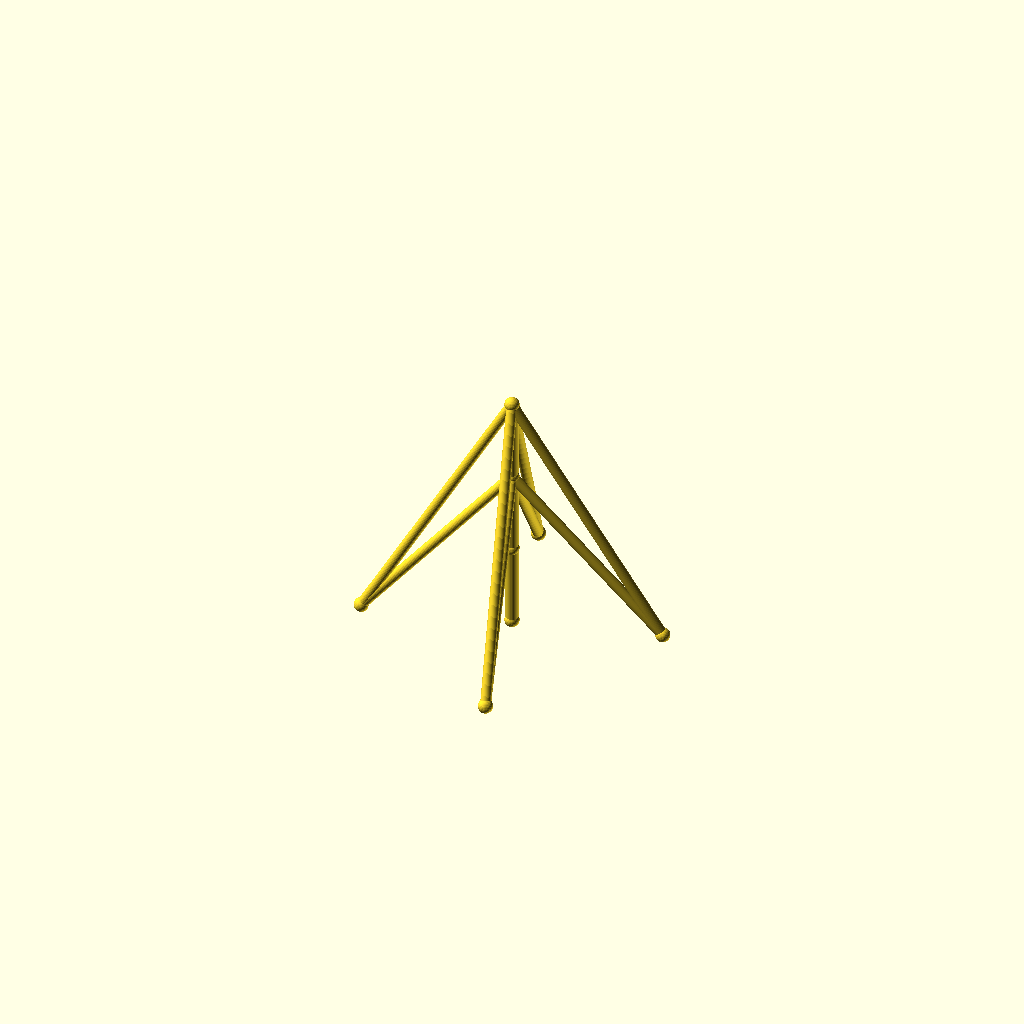
Cell 1: rendered with the file's own defaults.
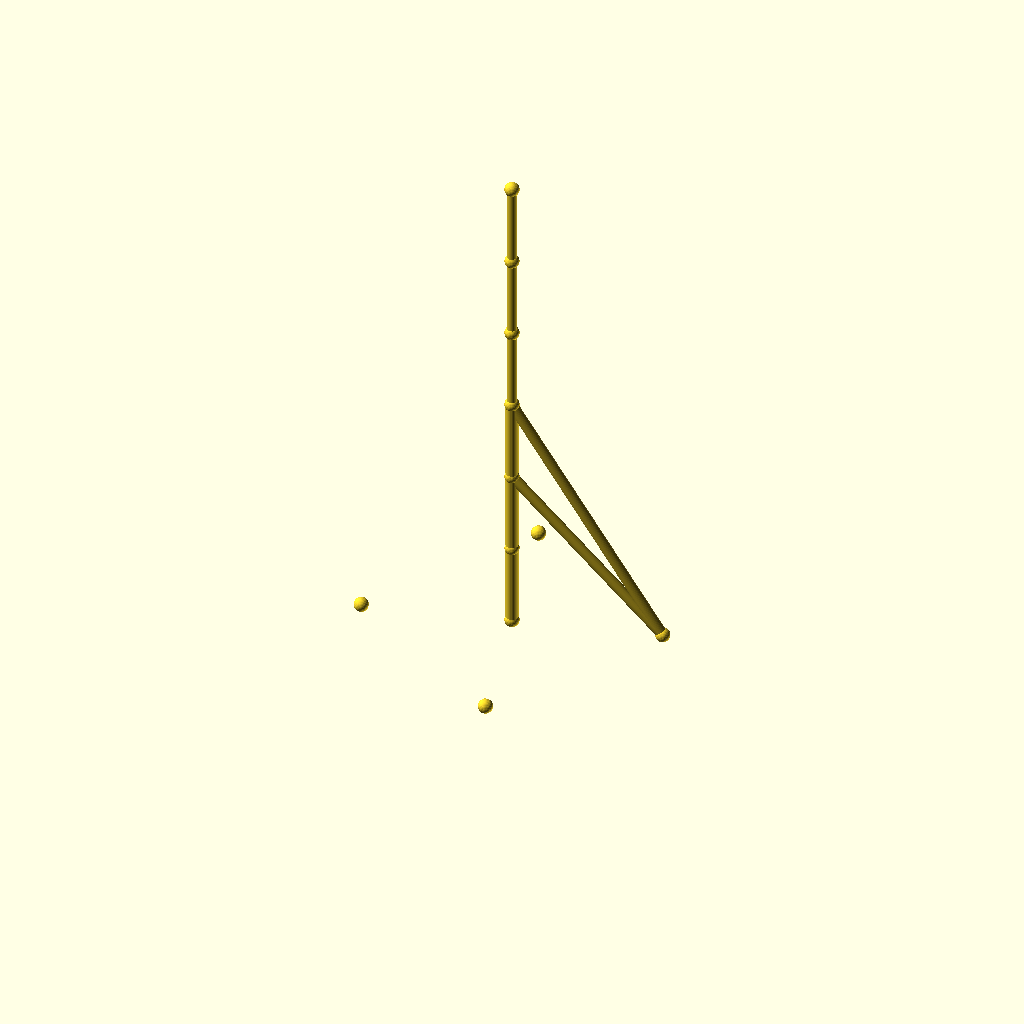
Cell 2 — sections set to 6, the other parameters unchanged.
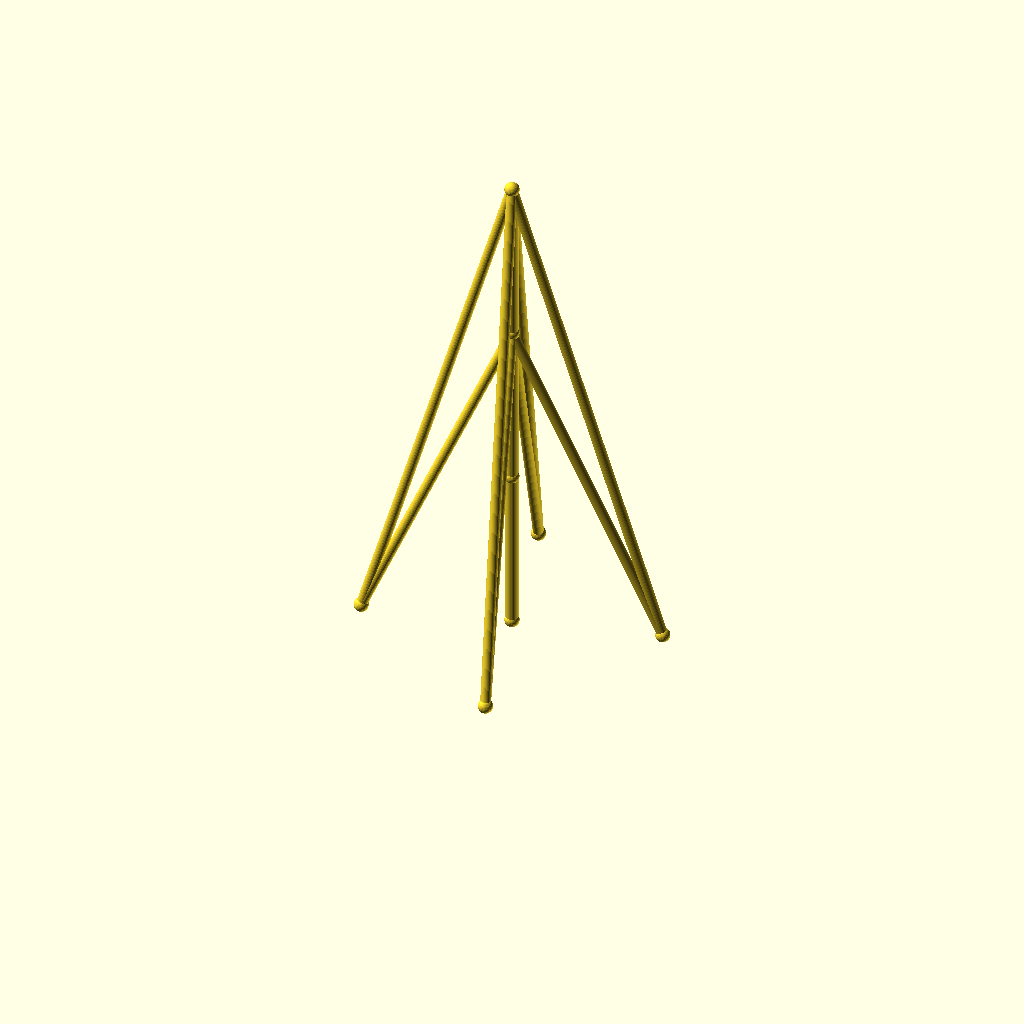
Cell 3: seg_h = 80 (everything else at default).
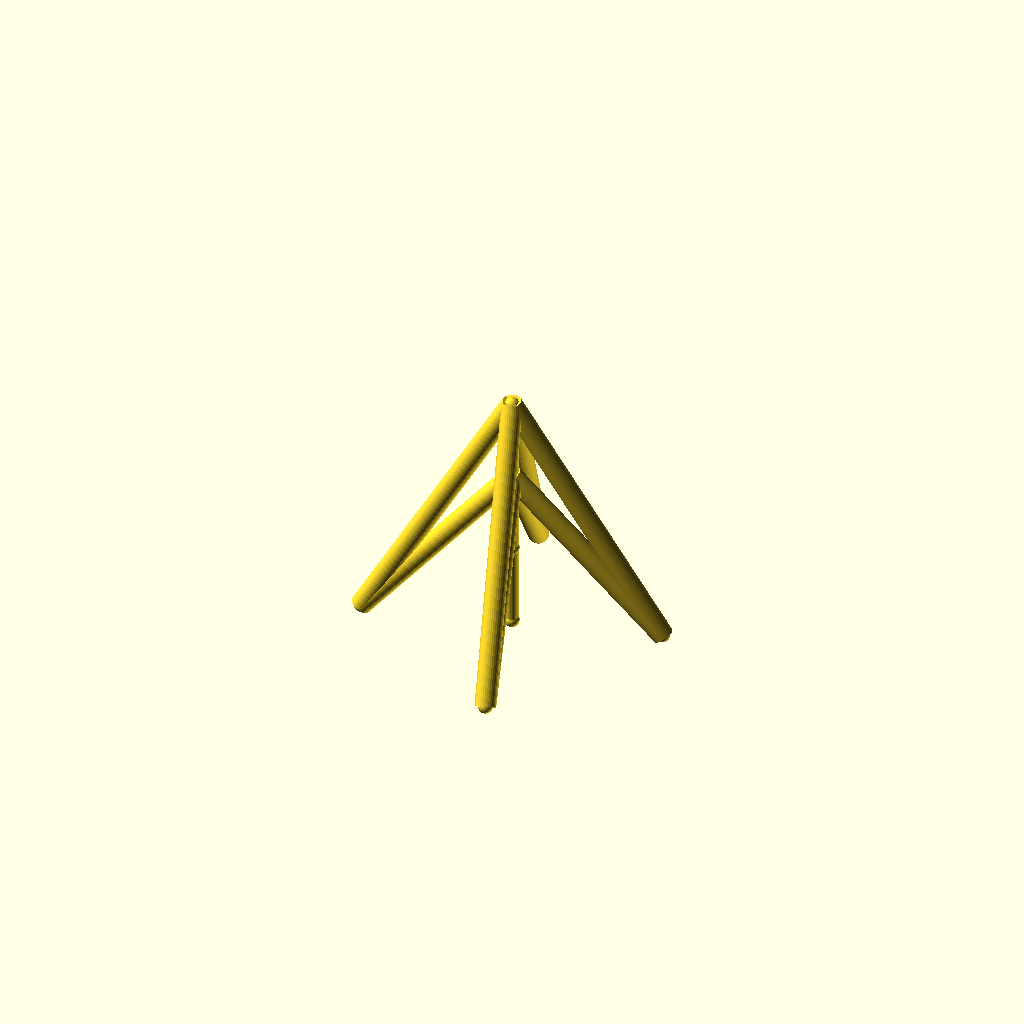
Cell 4: guy_r = 5 (everything else at default).
All cells are drawn from one camera (rotation 55°, 0°, 25°, orthographic, colour scheme Cornfield), so only the parameter changes between them.
OpenSCAD source file optional_data/data/wire2/guymasts/scene_0223.scad:
$fn = 32;

// ----------------------------------------------------------------------
// Guyed mast: 3 sections of 40 mm, 4 anchors on R70
// ----------------------------------------------------------------------

// --- parameters (mm) ---
sections = 3;             // number of mast sections
seg_h = 40;               // section height
mast_r = 3;               // mast member radius
guy_r = 2.5;              // guy wire radius
joint_r = 3.5;            // joint ball radius
anchors_n = 4;            // number of ground anchors
anchor_r = 70;            // anchor ring radius
anchor_step = 90;         // angle between anchors, degrees
anchor_a0 = 15;           // angle of the first anchor, degrees
tiers = 2;                // number of guy tiers
guy_h_3 = 120;            // guy tier height (section 3)
guy_h_2 = 80;             // guy tier height (section 2)

bbox_x = anchor_r * (cos(anchor_a0 + 0 * anchor_step) - cos(anchor_a0 + 2 * anchor_step)) + 2 * joint_r;  // overall X, joints included
bbox_y = anchor_r * (sin(anchor_a0 + 1 * anchor_step) - sin(anchor_a0 + 3 * anchor_step)) + 2 * joint_r;  // overall Y, joints included
bbox_z = sections * seg_h + 2 * joint_r;  // overall Z, joints included
mast_d = 2 * mast_r;  // mast trunk diameter
guy_d = 2 * guy_r;  // guy wire diameter
joint_d = 2 * joint_r;  // joint ball diameter
nodes = concat([for (i = [0 : sections]) [0, 0, i * seg_h]], [for (k = [0 : anchors_n - 1]) [anchor_r * cos(anchor_a0 + k * anchor_step), anchor_r * sin(anchor_a0 + k * anchor_step), 0]]);

module member(a, b, r) {
  /* round stock from joint a to joint b, ends buried in the joint balls */
  d = b - a;
  length = norm(d);
  translate(a) rotate([0, acos(d[2] / length), atan2(d[1], d[0])])
    cylinder(h = length, r = r);
}

module joint(p, r) {
  /* ball at the joint centre, fatter than every member meeting there */
  translate(p) sphere(r = r);
}

/* members - each call is one graph edge */
member(nodes[0], nodes[1], mast_r);
member(nodes[1], nodes[2], mast_r);
member(nodes[2], nodes[3], mast_r);
member(nodes[3], nodes[4], guy_r);
member(nodes[3], nodes[5], guy_r);
member(nodes[3], nodes[6], guy_r);
member(nodes[3], nodes[7], guy_r);
member(nodes[2], nodes[4], guy_r);
member(nodes[2], nodes[5], guy_r);
member(nodes[2], nodes[6], guy_r);
member(nodes[2], nodes[7], guy_r);

/* joint balls */
for (p = nodes) joint(p, joint_r);
Customizer parameters (derived from the source; name, type, default, range or options):
sections: number, default 3
seg_h: number, default 40
mast_r: number, default 3
guy_r: number, default 2.5
joint_r: number, default 3.5
anchors_n: number, default 4
anchor_r: number, default 70
anchor_step: number, default 90
anchor_a0: number, default 15
tiers: number, default 2
guy_h_3: number, default 120
guy_h_2: number, default 80
